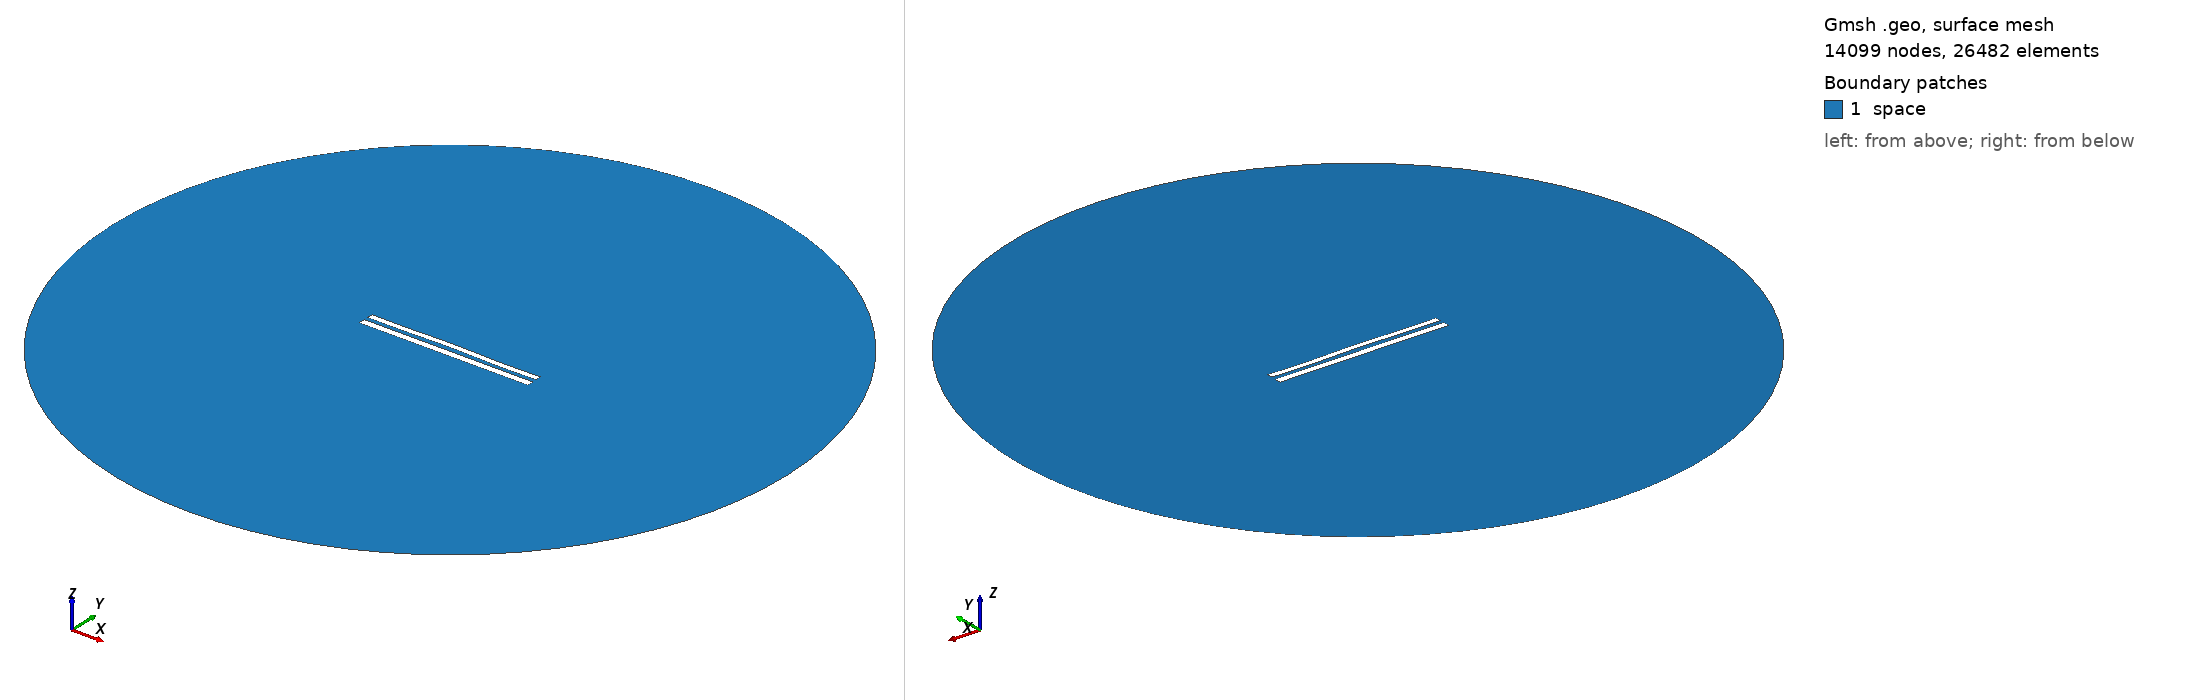

Gmsh geometry script, surface-meshed: 14099 nodes, 26482 surface elements. Boundary patches (legend numbers): 1 space. Left view from above one corner, right view from below the opposite corner. Legend entries are the model's physical surfaces. The drawing asked Gmsh for element sizes between 1% and 20% of the model's largest extent; the script's own settings can give other sizes.

=== 9116.geo (drawn) ===
//---------------------------------------
// Geometry kernel
//---------------------------------------

SetFactory("OpenCASCADE");



//---------------------------------------
// Parameters of the geometry
//---------------------------------------

// Overetch of the upper plate
overetch = 0.25;

// Distance between the plates
distance = 2.5;

// Discretization over the x axis (for the deformation)
nx = 50; 

// Length of the plate
L = 100 - overetch; 

// Number of modes
n = 4; 

// 1st mode coefficient
coeff(1) = 0.0;
beta(1) = 0.596864 * 3.1415926535 / L;

// 2nd mode coefficient
coeff(2) = 0.15;
beta(2) = 1.49418 * 3.1415926535 / L;

// 3rd mode coefficient
coeff(3) = 0.07499999999999998;
beta(3) = 2.50025 * 3.1415926535 / L;

// 4th mode coefficient
coeff(4) = -0.15;
beta(4) = 3.49999 * 3.1415926535 / L;



//---------------------------------------
// Upper plate (deformed rectangle)
//---------------------------------------

// Coordiantes of the upper plate
xmin = -50;
xmax = 50 - overetch;

// Height of the upper plate
yheight = 4 - 2 * overetch;

// Indexes of the points
UpperID[] = {};
LowerID[] = {};
LeftID[] = {};
RightID[] = {};

// Point index
p = 1;

// Horizontal edges
For i In {1:nx}
    x = xmin + (i-1)*(xmax - xmin)/(nx-1);

    y_bottom = distance / 2 + overetch;
    For j In {1:n}
        C = (Cosh(beta(j)*L) + Cos(beta(j)*L)) / (Sinh(beta(j)*L) + Sin(beta(j)*L));
        y_bottom  = y_bottom + coeff(j) * (Cosh(beta(j)*(x+50)) - Cos(beta(j)*(x+50)) - C * (Sinh(beta(j)*(x+50)) - Sin(beta(j)*(x+50))));
    EndFor

    y_top = y_bottom + yheight;

    Point(p) = {x, y_top, 0, 1.0};
    UpperID[i] = p;
    p = p + 1;

    Point(p) = {x, y_bottom, 0, 1.0};
    LowerID[i] = p;
    p = p + 1;
EndFor

// Create point lists
UpperPts[] = {}; LowerPts[] = {};
For i In {1:nx}
  UpperPts[] += {UpperID[i]};
  LowerPts[] += {LowerID[i]};
EndFor

// Build splines
Spline(1) = {UpperPts[]};
Spline(2) = {LowerPts[]};
Line(3) = {LowerPts[nx-1], UpperPts[nx-1]};
Line(4) = {LowerPts[0], UpperPts[0]};

// Build the plane surface
Curve Loop(1) = {2, 3, -1, -4};
Plane Surface(1) = {1};



//---------------------------------------
// Lower plate (rectangle)
//---------------------------------------

// Vertices
Point(1001) = {-50, -1, 0, 1.0};
Point(1002) = { 50, -1, 0, 1.0};
Point(1003) = { 50,  -5, 0, 1.0};
Point(1004) = {-50,  -5, 0, 1.0};

// Edges
Line(5) = {1001, 1002};
Line(6) = {1002, 1003};
Line(7) = {1003, 1004};
Line(8) = {1004, 1001};

// Plane surface
Line Loop(2) = {5, 6, 7, 8};
Plane Surface(2) = {2}; 



//---------------------------------------
// Outer (fictious) boundary
//---------------------------------------

// Points
Point(1005) = {0, 0, 0};       // Center
Point(1006) = {200, 0, 0};     // Start point
Point(1007) = {0, 200, 0};     // 90 degrees
Point(1008) = {-200, 0, 0};    // 180 degrees
Point(1009) = {0, -200, 0};    // 270 degrees

// Circle arcs (each needs start, center, end)
Circle(9) = {1006, 1005, 1007};
Circle(10) = {1007, 1005, 1008};
Circle(11) = {1008, 1005, 1009};
Circle(12) = {1009, 1005, 1006};

// Plane surface for the entire domain
Curve Loop(3) = {9, 10, 11, 12};
Surface(3) = {3};

// Subtract the plates from the whole domain to obtain the actual domain where we want to solve the equations
BooleanDifference{ Surface{3}; Delete; }{ Surface{1}; Surface{2}; Delete; }




//---------------------------------------
// Transfinite Lines/Curves
//---------------------------------------

// Set the number of points on the boundaries
r = 7;

// Plates
Transfinite Curve {1, 2} = 50*r Using Progression 1;
Transfinite Curve {3, 4} = 2*r Using Progression 1;
Transfinite Line {5, 7} = 50*r Using Progression 1;
Transfinite Line {6, 8} = 2*r Using Progression 1;

// Outer boundary
Transfinite Line {9, 10, 11, 12} = 20 Using Progression 1;



//---------------------------------------
// Physical groups
//---------------------------------------                

// Physical curves (boundaries)
Physical Line("force_segment", 10) = {2};
Physical Line("upper_plate", 11) = {1, 3, 4};
Physical Line("lower_plate", 12) = {5, 6, 7, 8};
Physical Line("boundary", 20) = {9, 10, 11, 12};

// Physical Surfaces
Physical Surface("space", 30) = {3};



//---------------------------------------
// 6. Generate the Mesh
//---------------------------------------

// 2D mesh generation
Mesh 2;
